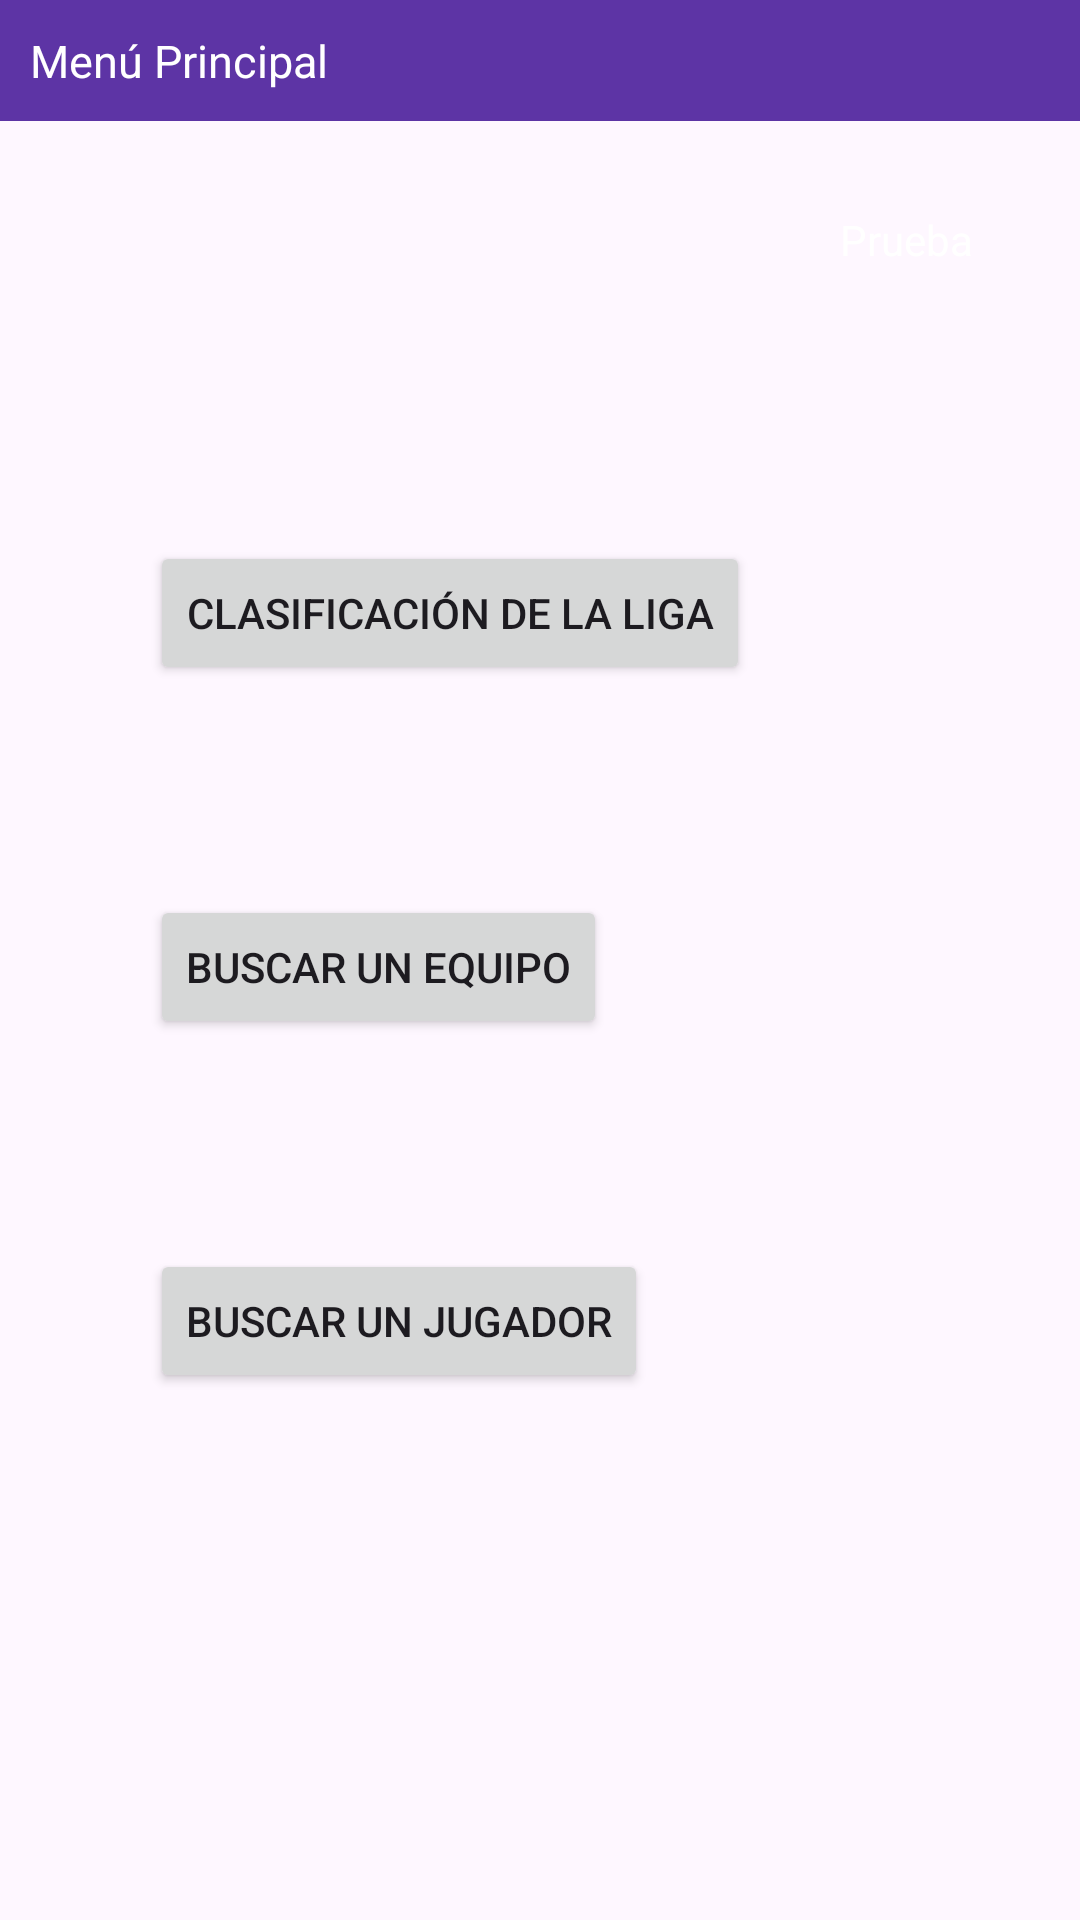

Layout XML and referenced resources for this Android screen:
<!-- AndroidManifest.xml: application theme Theme.PRUEBAS_TFG -->
<!-- res/layout/activity_menuprincipal.xml -->
<?xml version="1.0" encoding="utf-8"?>
<RelativeLayout
        xmlns:android="http://schemas.android.com/apk/res/android"
        xmlns:app="http://schemas.android.com/apk/res-auto"
        xmlns:tools="http://schemas.android.com/tools"
        android:layout_height="match_parent"
        android:layout_width="match_parent"
        android:orientation="vertical">

    <ImageView
            android:layout_width="match_parent"
            android:layout_height="match_parent"
            android:scaleType="centerCrop"
            android:src="@drawable/download"
            android:layout_centerInParent="true" />
    <TextView
            android:layout_width="match_parent"
            android:layout_height="wrap_content"
            android:text="Menú Principal"
            android:background="#5D34A5"
            android:textColor="@color/white"
            android:id="@+id/titulo"
            android:textSize="15sp"
            android:padding="10sp"/>

   <TextView android:layout_width="wrap_content"
           android:text="Prueba"
           android:textColor="@color/white"
           android:layout_marginLeft="280sp"
           android:layout_marginTop="30sp"
           android:layout_height="wrap_content"
           android:layout_below="@+id/titulo"
           android:id="@+id/login"/>

    <ImageView
            android:layout_width="60sp"
            android:layout_height="60sp"
            android:id="@+id/ImagenUsuario"
            android:layout_below="@+id/titulo"
            android:layout_marginStart="340sp"
            android:layout_marginTop="30sp" />

    <Button
            android:layout_width="wrap_content"
            android:layout_height="wrap_content"
            android:text="Clasificación de la Liga"
            android:id="@+id/btnLiga"
            android:layout_below="@+id/titulo"
            android:layout_marginTop="140sp"
            android:layout_marginLeft="50sp"/>

    <Button android:layout_width="wrap_content"
            android:layout_height="wrap_content"
            android:text="Buscar un equipo"
            android:layout_below="@+id/btnLiga"
            android:id="@+id/btnEquipos"
            android:layout_marginTop="70sp"
            android:layout_marginLeft="50sp"/>

    <Button
            android:layout_width="wrap_content"
            android:layout_height="wrap_content"
            android:text="Buscar un Jugador"
            android:layout_below="@+id/btnEquipos"
            android:id="@+id/btnJugadores"
            android:layout_marginTop="70sp"
            android:layout_marginLeft="50sp" />


</RelativeLayout>
<!-- resources referenced by this layout -->
<resources>
  <style name="Theme.PRUEBAS_TFG" parent="Base.Theme.PRUEBAS_TFG" />
  <style name="Base.Theme.PRUEBAS_TFG" parent="Theme.Material3.DayNight.NoActionBar">
          
          
      </style>
  <!-- not gathered from this repository: default colours our renderer supplied (Android Studio template values) -->
  <color name="white">#FFFFFFFF</color>
</resources>
